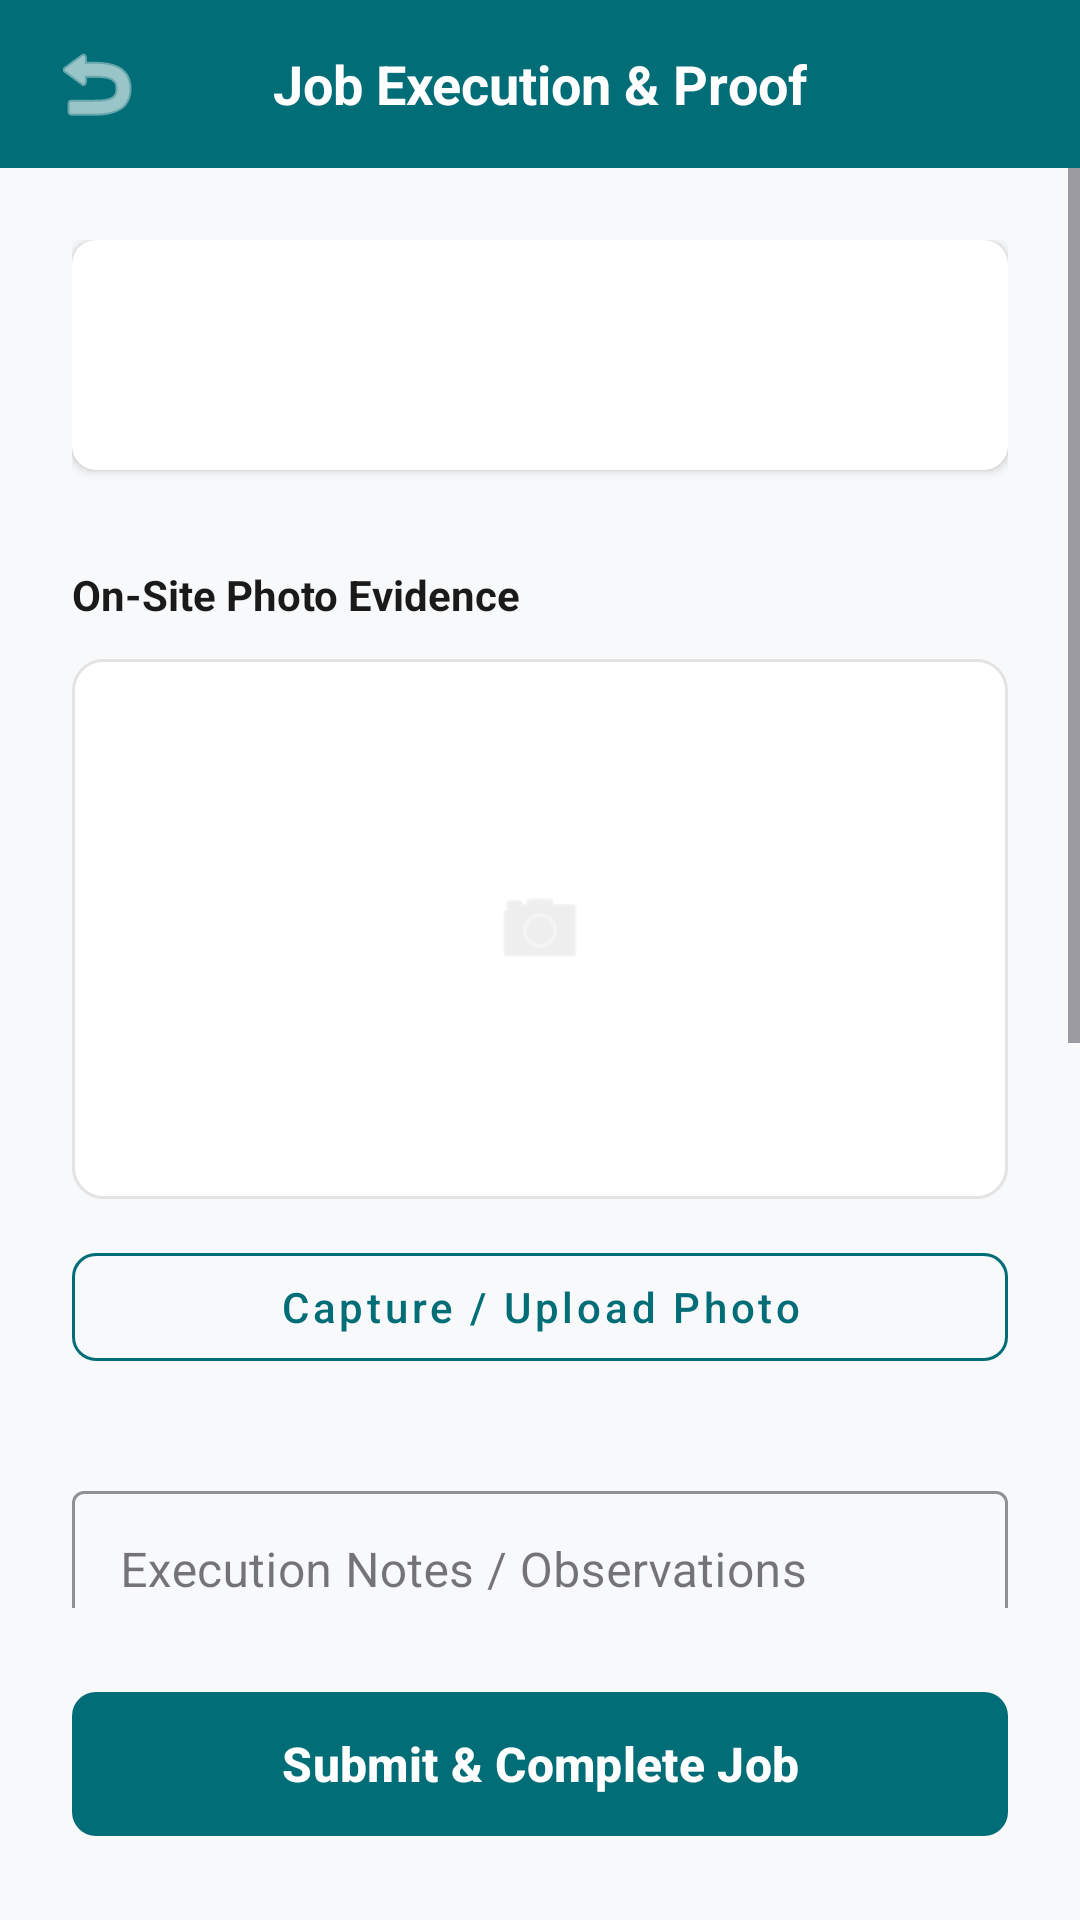

Produce the Android XML layout that renders to this screen, including the resource entries it uses.
<!-- AndroidManifest.xml: application theme Theme.WorkspaceWizards -->
<!-- res/layout/activity_screen06.xml -->
<?xml version="1.0" encoding="utf-8"?>
<LinearLayout xmlns:android="http://schemas.android.com/apk/res/android"
    xmlns:app="http://schemas.android.com/apk/res-auto"
    android:layout_width="match_parent"
    android:layout_height="match_parent"
    android:background="@color/bg_light"
    android:orientation="vertical">

    
    <RelativeLayout
        android:id="@+id/header_bar"
        android:layout_width="match_parent"
        android:layout_height="56dp"
        android:background="@color/teal_primary"
        android:paddingHorizontal="16dp">

        <ImageButton
            android:id="@+id/btnBack"
            android:layout_width="32dp"
            android:layout_height="32dp"
            android:layout_alignParentStart="true"
            android:layout_centerVertical="true"
            android:background="?attr/selectableItemBackgroundBorderless"
            android:contentDescription="Back"
            android:src="@android:drawable/ic_menu_revert"
            app:tint="@android:color/white" />

        <TextView
            android:layout_width="wrap_content"
            android:layout_height="wrap_content"
            android:layout_centerInParent="true"
            android:text="Job Execution &amp; Proof"
            android:textColor="@android:color/white"
            android:textSize="18sp"
            android:textStyle="bold" />
    </RelativeLayout>

    <ScrollView
        android:layout_width="match_parent"
        android:layout_height="0dp"
        android:layout_weight="1">

        <LinearLayout
            android:layout_width="match_parent"
            android:layout_height="wrap_content"
            android:orientation="vertical"
            android:padding="24dp">

            
            <androidx.cardview.widget.CardView
                android:layout_width="match_parent"
                android:layout_height="wrap_content"
                app:cardCornerRadius="8dp"
                app:cardElevation="2dp">

                <LinearLayout
                    android:layout_width="match_parent"
                    android:layout_height="wrap_content"
                    android:orientation="vertical"
                    android:padding="16dp">

                    <TextView
                        android:id="@+id/tvOrderNumber"
                        android:layout_width="wrap_content"
                        android:layout_height="wrap_content"
                        android:text=""
                        android:textColor="@color/text_primary"
                        android:textSize="16sp"
                        android:textStyle="bold" />

                    <TextView
                        android:id="@+id/tvClientName"
                        android:layout_width="wrap_content"
                        android:layout_height="wrap_content"
                        android:layout_marginTop="4dp"
                        android:text=""
                        android:textColor="@color/text_secondary"
                        android:textSize="14sp" />
                </LinearLayout>
            </androidx.cardview.widget.CardView>

            
            <TextView
                android:layout_width="wrap_content"
                android:layout_height="wrap_content"
                android:layout_marginTop="32dp"
                android:text="On-Site Photo Evidence"
                android:textColor="@color/text_primary"
                android:textStyle="bold" />

            <ImageView
                android:id="@+id/ivPhotoPreview"
                android:layout_width="match_parent"
                android:layout_height="180dp"
                android:layout_marginTop="12dp"
                android:background="@drawable/input_box_bg"
                android:scaleType="centerInside"
                android:src="@android:drawable/ic_menu_camera"
                app:tint="@color/light_grey" />

            <com.google.android.material.button.MaterialButton
                android:id="@+id/btnCapturePhoto"
                style="@style/Widget.MaterialComponents.Button.OutlinedButton"
                android:layout_width="match_parent"
                android:layout_height="wrap_content"
                android:layout_marginTop="12dp"
                android:text="Capture / Upload Photo"
                android:textAllCaps="false"
                android:textColor="@color/teal_primary"
                app:cornerRadius="8dp"
                app:strokeColor="@color/teal_primary" />

            
            <com.google.android.material.textfield.TextInputLayout
                style="@style/Widget.MaterialComponents.TextInputLayout.OutlinedBox"
                android:layout_width="match_parent"
                android:layout_height="wrap_content"
                android:layout_marginTop="32dp"
                android:hint="Execution Notes / Observations"
                app:boxStrokeColor="@color/teal_primary"
                app:hintTextColor="@color/teal_primary">

                <com.google.android.material.textfield.TextInputEditText
                    android:id="@+id/etCompletionNotes"
                    android:layout_width="match_parent"
                    android:layout_height="wrap_content"
                    android:gravity="top"
                    android:inputType="textMultiLine"
                    android:minLines="3"
                    android:text="" />
            </com.google.android.material.textfield.TextInputLayout>

            
            <TextView
                android:layout_width="wrap_content"
                android:layout_height="wrap_content"
                android:layout_marginTop="32dp"
                android:text="Client Signature Sign-off"
                android:textColor="@color/text_primary"
                android:textStyle="bold" />

            <FrameLayout
                android:id="@+id/flSignatureContainer"
                android:layout_width="match_parent"
                android:layout_height="120dp"
                android:layout_marginTop="12dp"
                android:background="@drawable/input_box_bg">

                <ImageView
                    android:id="@+id/ivSignaturePad"
                    android:layout_width="match_parent"
                    android:layout_height="match_parent"
                    android:scaleType="centerInside" />
            </FrameLayout>

            <com.google.android.material.button.MaterialButton
                android:id="@+id/btnClearSignature"
                style="@style/Widget.MaterialComponents.Button.TextButton"
                android:layout_width="wrap_content"
                android:layout_height="wrap_content"
                android:layout_gravity="end"
                android:text="Clear Signature"
                android:textAllCaps="false"
                android:textColor="@color/text_secondary" />

        </LinearLayout>
    </ScrollView>

    <com.google.android.material.button.MaterialButton
        android:id="@+id/btnCompleteJob"
        android:layout_width="match_parent"
        android:layout_height="56dp"
        android:layout_margin="24dp"
        android:text="Submit &amp; Complete Job"
        android:textAllCaps="false"
        android:textColor="@android:color/white"
        android:textSize="16sp"
        android:textStyle="bold"
        app:backgroundTint="@color/teal_primary"
        app:cornerRadius="8dp" />

</LinearLayout>
<!-- resources referenced by this layout -->
<resources>
  <color name="bg_light">#F8F9FA</color>
  <color name="light_grey">#E3E3E3</color>
  <color name="teal_primary">#006D77</color>
  <color name="text_primary">#1A1A1A</color>
  <color name="text_secondary">#666666</color>
  <!-- drawable input_box_bg (drawable) -->
  <?xml version="1.0" encoding="utf-8"?>
  <shape xmlns:android="http://schemas.android.com/apk/res/android" android:shape="rectangle">
      <solid android:color="@android:color/white" />
      <corners android:radius="10dp" />
      <stroke android:width="1dp" android:color="@color/light_grey" />
  </shape>
  <style name="Theme.WorkspaceWizards" parent="Base.Theme.WorkspaceWizards" />
  <style name="Base.Theme.WorkspaceWizards" parent="Theme.Material3.DayNight.NoActionBar">
          
          
      </style>
</resources>
